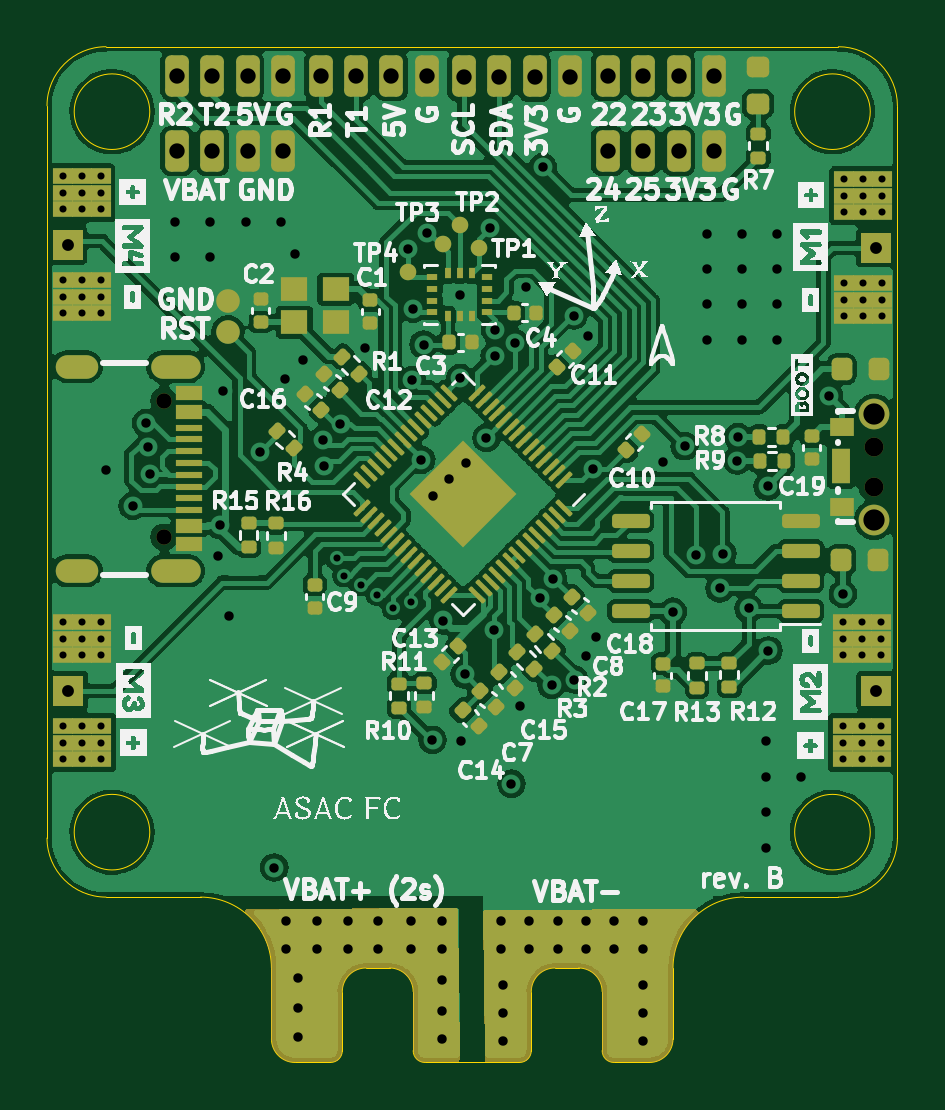
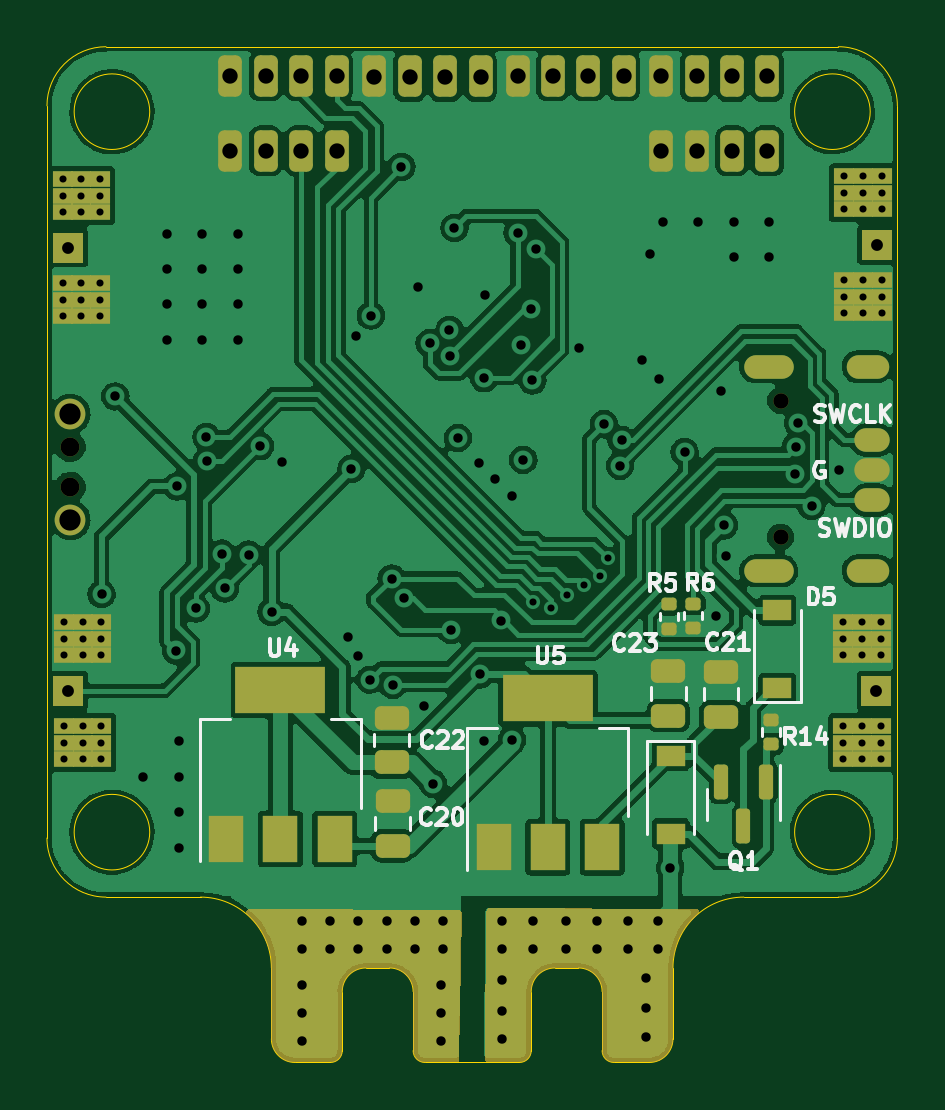
Circuit board: 13 layer files. Board 36.0 x 43.0 mm.
- bottom_copper: asac-fc-rev-b-B_Cu.gbr (187912 bytes)
- bottom_mask: asac-fc-rev-b-B_Mask.gbr (12082 bytes)
- paste: asac-fc-rev-b-B_Paste.gbr (2734 bytes)
- bottom_silk: asac-fc-rev-b-B_Silkscreen.gbr (14843 bytes)
- outline: asac-fc-rev-b-Edge_Cuts.gbr (2919 bytes)
- top_copper: asac-fc-rev-b-F_Cu.gbr (226156 bytes)
- top_mask: asac-fc-rev-b-F_Mask.gbr (18101 bytes)
- paste: asac-fc-rev-b-F_Paste.gbr (18478 bytes)
- top_silk: asac-fc-rev-b-F_Silkscreen.gbr (168261 bytes)
- inner_copper: asac-fc-rev-b-In1_Cu.gbr (111040 bytes)
- inner_copper: asac-fc-rev-b-In2_Cu.gbr (154331 bytes)
- drill: asac-fc-rev-b-NPTH.drl (520 bytes)
- drill: asac-fc-rev-b-PTH.drl (4581 bytes)

=== bottom_copper: asac-fc-rev-b-B_Cu.gbr (187912 bytes, source omitted) ===
=== bottom_mask: asac-fc-rev-b-B_Mask.gbr (12082 bytes, source omitted) ===
=== paste: asac-fc-rev-b-B_Paste.gbr (2734 bytes, source withheld) ===
=== bottom_silk: asac-fc-rev-b-B_Silkscreen.gbr (14843 bytes, source omitted) ===
=== outline: asac-fc-rev-b-Edge_Cuts.gbr ===
%TF.GenerationSoftware,KiCad,Pcbnew,6.0.11-2627ca5db0~126~ubuntu22.04.1*%
%TF.CreationDate,2023-06-07T19:59:22+02:00*%
%TF.ProjectId,asac-fc-rev-b,61736163-2d66-4632-9d72-65762d622e6b,B*%
%TF.SameCoordinates,Original*%
%TF.FileFunction,Profile,NP*%
%FSLAX46Y46*%
G04 Gerber Fmt 4.6, Leading zero omitted, Abs format (unit mm)*
G04 Created by KiCad (PCBNEW 6.0.11-2627ca5db0~126~ubuntu22.04.1) date 2023-06-07 19:59:22*
%MOMM*%
%LPD*%
G01*
G04 APERTURE LIST*
%TA.AperFunction,Profile*%
%ADD10C,0.050000*%
%TD*%
G04 APERTURE END LIST*
D10*
X121580000Y-139590000D02*
G75*
G03*
X120580000Y-138590000I-1000000J0D01*
G01*
X142080000Y-102090000D02*
G75*
G03*
X139580000Y-99590000I-2500000J0D01*
G01*
X121580000Y-142090000D02*
X121580000Y-139590000D01*
X115580000Y-138590000D02*
G75*
G03*
X112580000Y-135590000I-3000000J0D01*
G01*
X112580000Y-135590000D02*
X108580000Y-135590000D01*
X118080000Y-142590000D02*
X116580000Y-142590000D01*
X120580000Y-138590000D02*
X119580000Y-138590000D01*
X110430000Y-102340000D02*
G75*
G03*
X110430000Y-102340000I-1600000J0D01*
G01*
X108580000Y-99590000D02*
X139580000Y-99590000D01*
X118580000Y-139590000D02*
X118580000Y-142090000D01*
X129580000Y-139590000D02*
X129580000Y-142090000D01*
X126080000Y-142590000D02*
G75*
G03*
X126580000Y-142090000I0J500000D01*
G01*
X115580000Y-141590000D02*
X115580000Y-138590000D01*
X127580000Y-138590000D02*
G75*
G03*
X126580000Y-139590000I0J-1000000D01*
G01*
X110430000Y-132840000D02*
G75*
G03*
X110430000Y-132840000I-1600000J0D01*
G01*
X142080000Y-102090000D02*
X142080000Y-133090000D01*
X106080000Y-133090000D02*
G75*
G03*
X108580000Y-135590000I2500000J0D01*
G01*
X139580000Y-135590000D02*
G75*
G03*
X142080000Y-133090000I0J2500000D01*
G01*
X127580000Y-138590000D02*
X128580000Y-138590000D01*
X140930000Y-102340000D02*
G75*
G03*
X140930000Y-102340000I-1600000J0D01*
G01*
X139580000Y-135590000D02*
X135580000Y-135590000D01*
X115580000Y-141590000D02*
G75*
G03*
X116580000Y-142590000I1000000J0D01*
G01*
X135580000Y-135590000D02*
G75*
G03*
X132580000Y-138590000I0J-3000000D01*
G01*
X129580000Y-139590000D02*
G75*
G03*
X128580000Y-138590000I-1000000J0D01*
G01*
X126580000Y-142090000D02*
X126580000Y-139590000D01*
X126080000Y-142590000D02*
X122080000Y-142590000D01*
X131580000Y-142590000D02*
X130080000Y-142590000D01*
X106080000Y-133090000D02*
X106080000Y-102090000D01*
X119580000Y-138590000D02*
G75*
G03*
X118580000Y-139590000I0J-1000000D01*
G01*
X118080000Y-142590000D02*
G75*
G03*
X118580000Y-142090000I0J500000D01*
G01*
X132580000Y-138590000D02*
X132580000Y-141590000D01*
X121580000Y-142090000D02*
G75*
G03*
X122080000Y-142590000I500000J0D01*
G01*
X131580000Y-142590000D02*
G75*
G03*
X132580000Y-141590000I0J1000000D01*
G01*
X129580000Y-142090000D02*
G75*
G03*
X130080000Y-142590000I500000J0D01*
G01*
X140930000Y-132840000D02*
G75*
G03*
X140930000Y-132840000I-1600000J0D01*
G01*
X108580000Y-99590000D02*
G75*
G03*
X106080000Y-102090000I0J-2500000D01*
G01*
M02*

=== top_copper: asac-fc-rev-b-F_Cu.gbr (226156 bytes, source omitted) ===
=== top_mask: asac-fc-rev-b-F_Mask.gbr (18101 bytes, source omitted) ===
=== paste: asac-fc-rev-b-F_Paste.gbr (18478 bytes, source omitted) ===
=== top_silk: asac-fc-rev-b-F_Silkscreen.gbr (168261 bytes, source omitted) ===
=== inner_copper: asac-fc-rev-b-In1_Cu.gbr (111040 bytes, source omitted) ===
=== inner_copper: asac-fc-rev-b-In2_Cu.gbr (154331 bytes, source omitted) ===
=== drill: asac-fc-rev-b-NPTH.drl ===
M48
; DRILL file {KiCad 6.0.11-2627ca5db0~126~ubuntu22.04.1} date ons  7 jun 2023 19:59:19
; FORMAT={-:-/ absolute / inch / decimal}
; #@! TF.CreationDate,2023-06-07T19:59:19+02:00
; #@! TF.GenerationSoftware,Kicad,Pcbnew,6.0.11-2627ca5db0~126~ubuntu22.04.1
; #@! TF.FileFunction,NonPlated,1,4,NPTH
FMAT,2
INCH
; #@! TA.AperFunction,NonPlated,NPTH,ComponentDrill
T1C0.0256
; #@! TA.AperFunction,NonPlated,NPTH,ComponentDrill
T2C0.0315
%
G90
G05
T1
X4.371Y-4.5106
X4.371Y-4.7382
T2
X5.5547Y-4.5878
X5.5547Y-4.6547
T0
M30

=== drill: asac-fc-rev-b-PTH.drl ===
M48
; DRILL file {KiCad 6.0.11-2627ca5db0~126~ubuntu22.04.1} date ons  7 jun 2023 19:59:19
; FORMAT={-:-/ absolute / inch / decimal}
; #@! TF.CreationDate,2023-06-07T19:59:19+02:00
; #@! TF.GenerationSoftware,Kicad,Pcbnew,6.0.11-2627ca5db0~126~ubuntu22.04.1
; #@! TF.FileFunction,Plated,1,4,PTH
FMAT,2
INCH
; #@! TA.AperFunction,Plated,PTH,ViaDrill
T1C0.0118
; #@! TA.AperFunction,Plated,PTH,ComponentDrill
T2C0.0118
; #@! TA.AperFunction,Plated,PTH,ViaDrill
T3C0.0157
; #@! TA.AperFunction,Plated,PTH,ComponentDrill
T4C0.0197
; #@! TA.AperFunction,Plated,PTH,ComponentDrill
T5C0.0236
; #@! TA.AperFunction,Plated,PTH,ComponentDrill
T6C0.0256
; #@! TA.AperFunction,Plated,PTH,ComponentDrill
T7C0.0354
%
G90
G05
T1
X4.659Y-4.7736
X4.6716Y-4.8024
X4.6994Y-4.8173
X4.7271Y-4.8339
X4.7536Y-4.8567
X4.7834Y-4.8466
T2
X4.2027Y-4.1369
X4.2027Y-4.1645
X4.2027Y-4.192
X4.2027Y-4.3101
X4.2027Y-4.3377
X4.2027Y-4.3653
X4.2037Y-4.8799
X4.2037Y-4.9075
X4.2037Y-4.935
X4.2037Y-5.0531
X4.2037Y-5.0807
X4.2037Y-5.1083
X4.2342Y-4.1369
X4.2342Y-4.1645
X4.2342Y-4.192
X4.2342Y-4.3101
X4.2342Y-4.3377
X4.2342Y-4.3653
X4.2352Y-4.8799
X4.2352Y-4.9075
X4.2352Y-4.935
X4.2352Y-5.0531
X4.2352Y-5.0807
X4.2352Y-5.1083
X4.2657Y-4.1369
X4.2657Y-4.1645
X4.2657Y-4.192
X4.2657Y-4.3101
X4.2657Y-4.3377
X4.2657Y-4.3653
X4.2667Y-4.8799
X4.2667Y-4.9075
X4.2667Y-4.935
X4.2667Y-5.0531
X4.2667Y-5.0807
X4.2667Y-5.1083
X5.503Y-4.8799
X5.503Y-4.9075
X5.503Y-4.935
X5.503Y-5.0531
X5.503Y-5.0807
X5.503Y-5.1083
X5.5047Y-4.1417
X5.5047Y-4.1693
X5.5047Y-4.1969
X5.5047Y-4.315
X5.5047Y-4.3425
X5.5047Y-4.3701
X5.5344Y-4.8799
X5.5344Y-4.9075
X5.5344Y-4.935
X5.5344Y-5.0531
X5.5344Y-5.0807
X5.5344Y-5.1083
X5.5362Y-4.1417
X5.5362Y-4.1693
X5.5362Y-4.1969
X5.5362Y-4.315
X5.5362Y-4.3425
X5.5362Y-4.3701
X5.5659Y-4.8799
X5.5659Y-4.9075
X5.5659Y-4.935
X5.5659Y-5.0531
X5.5659Y-5.0807
X5.5659Y-5.1083
X5.5677Y-4.1417
X5.5677Y-4.1693
X5.5677Y-4.1969
X5.5677Y-4.315
X5.5677Y-4.3425
X5.5677Y-4.3701
T3
X4.2744Y-4.6256
X4.3193Y-4.6858
X4.3417Y-4.5481
X4.3455Y-4.5872
X4.3472Y-4.6323
X4.3898Y-4.2126
X4.3898Y-4.2717
X4.4488Y-4.2126
X4.4488Y-4.2717
X4.4617Y-4.7703
X4.4654Y-4.7185
X4.4697Y-4.4953
X4.4792Y-4.8701
X4.5079Y-4.2126
X4.531Y-4.5962
X4.5551Y-5.289
X4.5669Y-4.2126
X4.573Y-4.4746
X4.5748Y-5.378
X4.5748Y-5.4252
X4.589Y-4.2661
X4.5945Y-5.4724
X4.5945Y-5.5236
X4.5945Y-5.5709
X4.6024Y-4.4425
X4.626Y-5.378
X4.626Y-5.4252
X4.636Y-4.5761
X4.6387Y-4.6193
X4.6655Y-4.55
X4.6772Y-5.378
X4.6772Y-5.4252
X4.7071Y-4.4224
X4.7283Y-5.378
X4.7283Y-5.4252
X4.7779Y-4.2583
X4.7835Y-5.378
X4.7835Y-5.4252
X4.7846Y-4.4768
X4.7867Y-4.3575
X4.8Y-4.6094
X4.8039Y-4.4173
X4.8094Y-4.2307
X4.8188Y-5.076
X4.8189Y-4.6693
X4.8346Y-5.378
X4.8346Y-5.4252
X4.8346Y-5.4764
X4.8346Y-5.5276
X4.8346Y-5.5748
X4.837Y-4.8772
X4.8465Y-4.6417
X4.8642Y-4.3339
X4.8654Y-4.4732
X4.8659Y-5.0782
X4.8723Y-4.9667
X4.874Y-4.6142
X4.9087Y-4.5728
X4.9146Y-4.2228
X4.9209Y-4.8925
X4.9224Y-4.4358
X4.9229Y-4.3935
X4.9331Y-5.378
X4.9331Y-5.4252
X4.937Y-5.4843
X4.937Y-5.5315
X4.937Y-5.5787
X4.9504Y-5.1492
X4.9558Y-4.415
X4.9649Y-5.019
X4.9748Y-4.322
X4.9803Y-5.378
X4.9803Y-5.4252
X4.998Y-4.8404
X5.0029Y-4.1212
X5.0172Y-4.9848
X5.0192Y-4.8073
X5.0276Y-5.378
X5.0276Y-5.4252
X5.0539Y-4.3689
X5.0555Y-4.9758
X5.0747Y-4.9367
X5.0748Y-5.378
X5.0748Y-5.4252
X5.0783Y-4.4024
X5.0862Y-4.6244
X5.0917Y-4.9039
X5.122Y-5.378
X5.122Y-5.4252
X5.1693Y-5.378
X5.1693Y-5.4252
X5.1693Y-5.4843
X5.1693Y-5.5315
X5.1693Y-5.5787
X5.2024Y-4.6132
X5.2193Y-4.8626
X5.2389Y-4.5866
X5.2578Y-4.7675
X5.2756Y-4.2323
X5.2756Y-4.2913
X5.2756Y-4.3504
X5.2756Y-4.4094
X5.2974Y-4.8238
X5.3022Y-4.7657
X5.3265Y-4.6106
X5.328Y-4.5713
X5.3346Y-4.2323
X5.3346Y-4.2913
X5.3346Y-4.3504
X5.3346Y-4.4094
X5.3457Y-4.8571
X5.374Y-5.0787
X5.374Y-5.1378
X5.374Y-5.1969
X5.374Y-5.2559
X5.3773Y-4.6536
X5.3787Y-4.9272
X5.3937Y-4.2323
X5.3937Y-4.2913
X5.3937Y-4.3504
X5.3937Y-4.4094
X5.4331Y-5.1378
X5.4799Y-4.5035
X5.5028Y-4.8331
T4
X4.2106Y-4.2511
X4.2116Y-4.9941
X5.5579Y-4.2559
X5.5581Y-4.9941
T6
X4.3929Y-3.9701
X4.3929Y-4.0945
X4.452Y-3.9701
X4.452Y-4.0945
X4.511Y-3.9701
X4.511Y-4.0945
X4.5701Y-3.9701
X4.5701Y-4.0945
X4.6323Y-3.9697
X4.6913Y-3.9697
X4.7504Y-3.9697
X4.8094Y-3.9697
X4.8709Y-3.9705
X4.9299Y-3.9705
X4.989Y-3.9705
X5.048Y-3.9705
X5.111Y-3.9697
X5.111Y-4.0945
X5.1701Y-3.9697
X5.1701Y-4.0945
X5.2291Y-3.9697
X5.2291Y-4.0945
X5.2882Y-3.9697
X5.2882Y-4.0945
T7
X5.5547Y-4.5327
X5.5547Y-4.7098
T5
G00X4.2419Y-4.4543
M15
G01X4.2104Y-4.4543
M16
G05
G00X4.2419Y-4.7945
M15
G01X4.2104Y-4.7945
M16
G05
G00X4.4123Y-4.4543
M15
G01X4.369Y-4.4543
M16
G05
G00X4.4123Y-4.7945
M15
G01X4.369Y-4.7945
M16
G05
T0
M30

